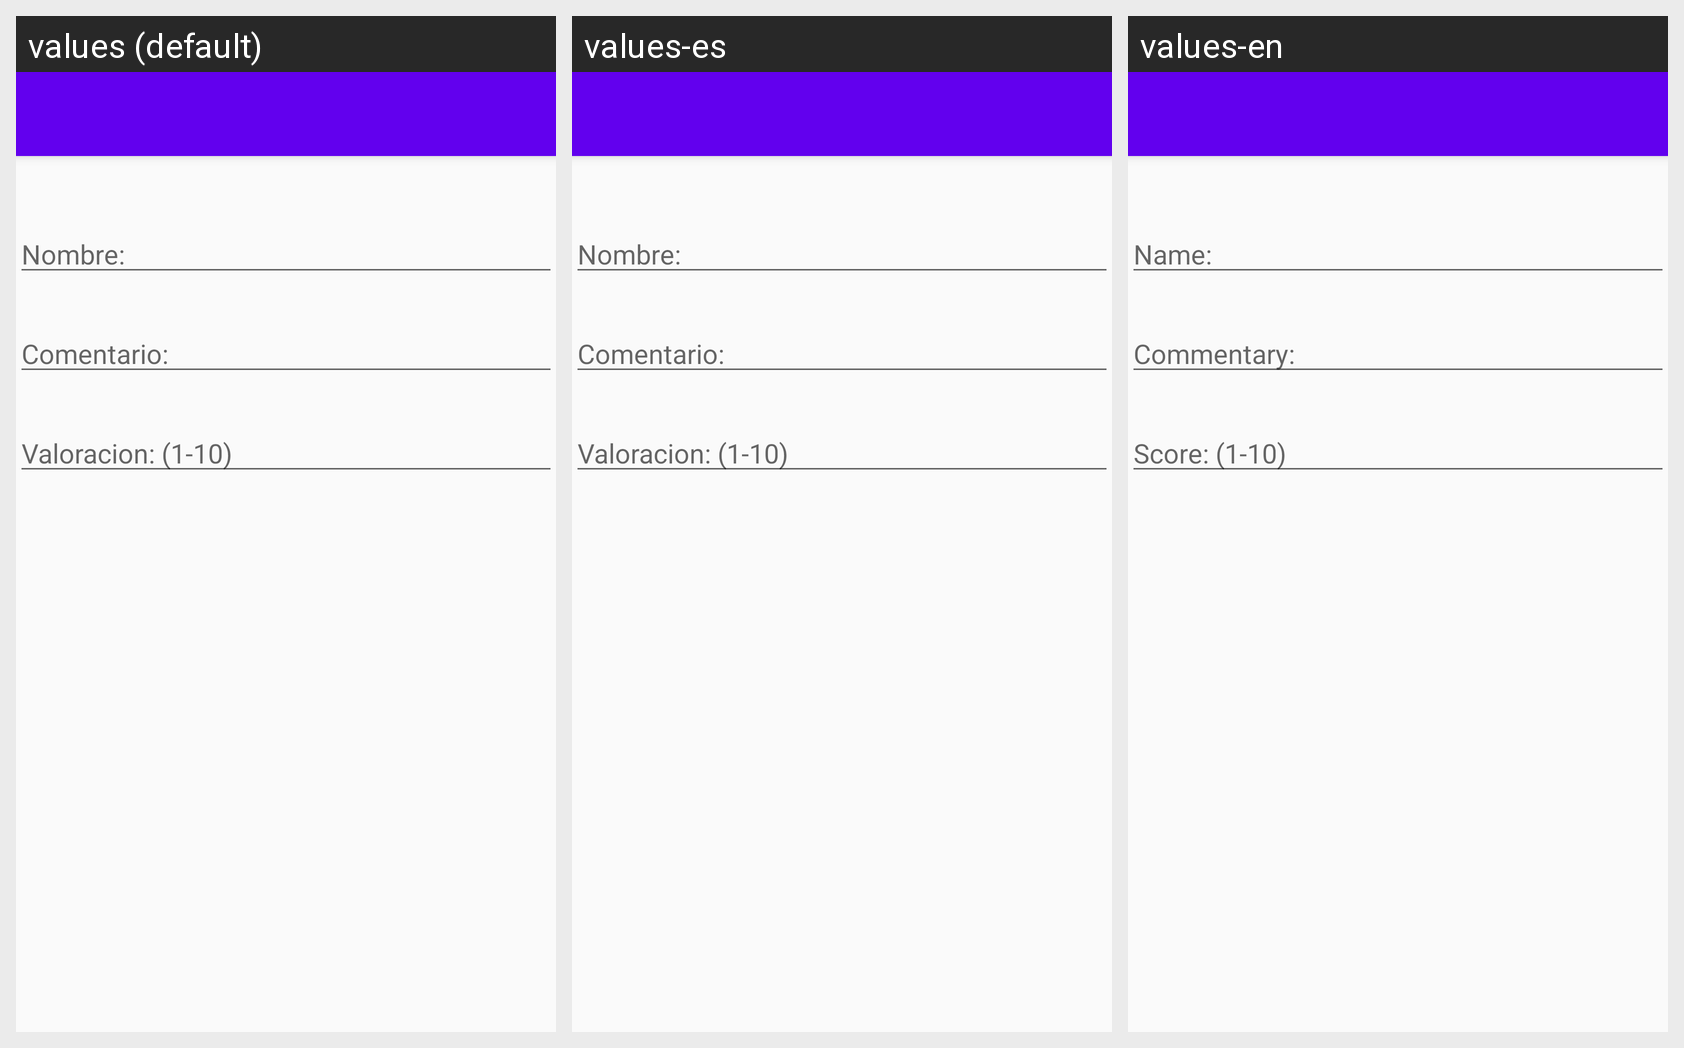

Here is an Android app screen in its default locale and in the app's own translations. Write out the translated-string differences for the strings that appear on this screen.
Android screen res/layout/activity_escribir_comentarios.xml rendered under 3 locales, left to right: values (default), values-es, values-en. Device: Nexus 5 (rendered at 1080×1920; each locale shown at half size, 540×960, under a caption strip naming it); theme AppTheme.
Strings drawn on this screen, with the default value and each locale's value (text and hints the layout hard-codes, and strings that could not be matched under every locale, appear in the picture but are not listed):

hint_nombre_comentario
  values: Nombre:
  values-es: Nombre:
  values-en: Name:

hint_comentario_comentario
  values: Comentario:
  values-es: Comentario:
  values-en: Commentary:

hint_valoracion_comentario
  values: Valoracion: (1-10)
  values-es: Valoracion: (1-10)
  values-en: Score: (1-10)
